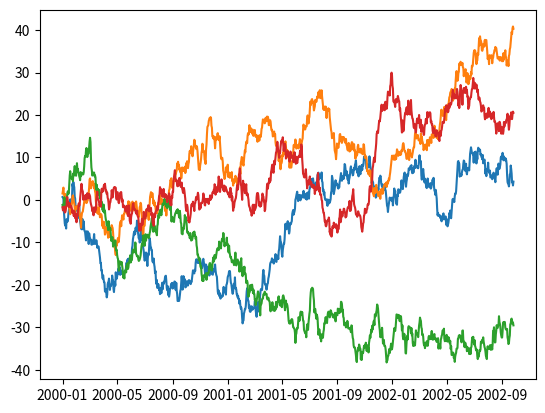
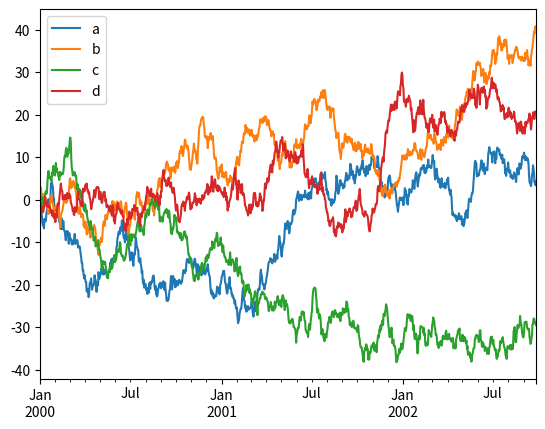
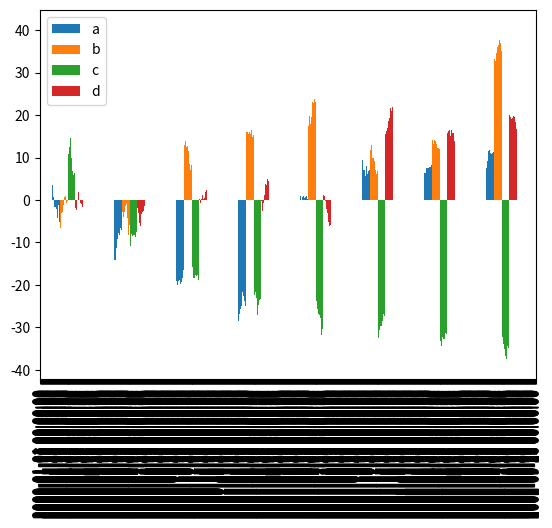
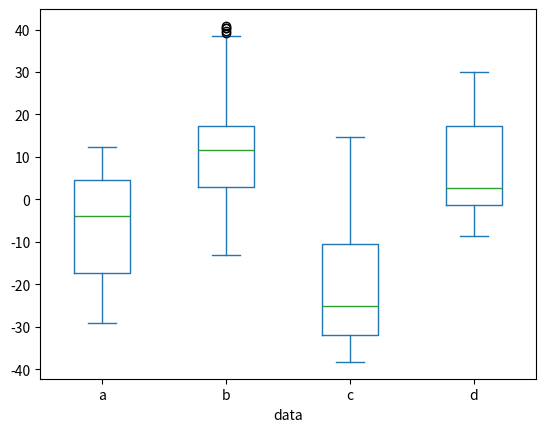

Reproduce these figures in Python, in order.
import numpy as np
import matplotlib.pyplot as plt

x = np.arange(10)

"""
#방법 1 : matplotlib style의 인터페이스로 시각화
plt.figure() #영역 생성
plt.subplot(2,1,1) #2행 1열로 칸을 2칸으로 나눔. panel number는 1

#칸이 2개니 sin과 cosin으로
plt.plot(x, np.sin(x))
plt.subplot(2,1,2)
plt.plot(x, np.cos(x))
plt.show()



#방법 2 : matplotlib의 객체지향 인터페이스로 시각화
fig, ax = plt.subplots(nrows=2, ncols=1) 
ax[0].plot(x, np.sin(x))
ax[1].plot(x, np.cos(x))
plt.show()
"""


"""
fig = plt.figure()
ax1 = fig.add_subplot(1, 2, 1)
ax2 = fig.add_subplot(1, 2, 2)
ax1.hist(np.random.randn(10), bins=10, alpha=0.9) #bins는 간격을 뜻하고 alpha가 0에 가까울 수록 투명
ax2.plot(np.random.randn(10))
plt.show()
"""



data = [50, 80, 100, 70, 90] #데이터의 양이 많을 때 hist, 산점도, box 등이 좋다
"""
plt.bar(range(len(data)), data) #막대형 그래프
plt.show()

err = np.random.rand(len(data)) #표준편차, 오차, 신뢰구간 등 표시
plt.barh(range(len(data)), data, xerr=err, alpha = 0.3) #가로 막대는 barh로 하면 된다
plt.show()

plt.pie(data, explode=(0, 0.1, 0, 0, 0), colors=['yellow', 'red', 'blue']) #pie모양 보여줌
plt.title('pie chart')
plt.show()


plt.boxplot(data) #데이터 분포를 알기에 적합하다
plt.show()
"""


"""
n = 30
np.random.seed(0)
x = np.random.rand(n)
y = np.random.rand(n)

color = np.random.rand(n)
#버블차트
scale = np.pi * (15 * np.random.rand(n)) ** 2 #pi값이 작으니 제곱과 곱을 함
plt.scatter(x, y, s = scale, c = color)
plt.show()
"""




#시계열 데이터 : 일정한 시간동안 순차적으로 수집하고 분류한 데이터

import pandas as pd
fdata = pd.DataFrame(np.random.randn(1000,4),
                     index=pd.date_range('1/1/2000', periods=1000),
                     columns=list('abcd'))
print(fdata.head())

fdata = fdata.cumsum()
plt.plot(fdata)
plt.show()



#pandas의 plot기능
fdata.plot()
fdata.plot(kind='bar')
fdata.plot(kind='box')
plt.xlabel('time')
plt.xlabel('data')
plt.show()

